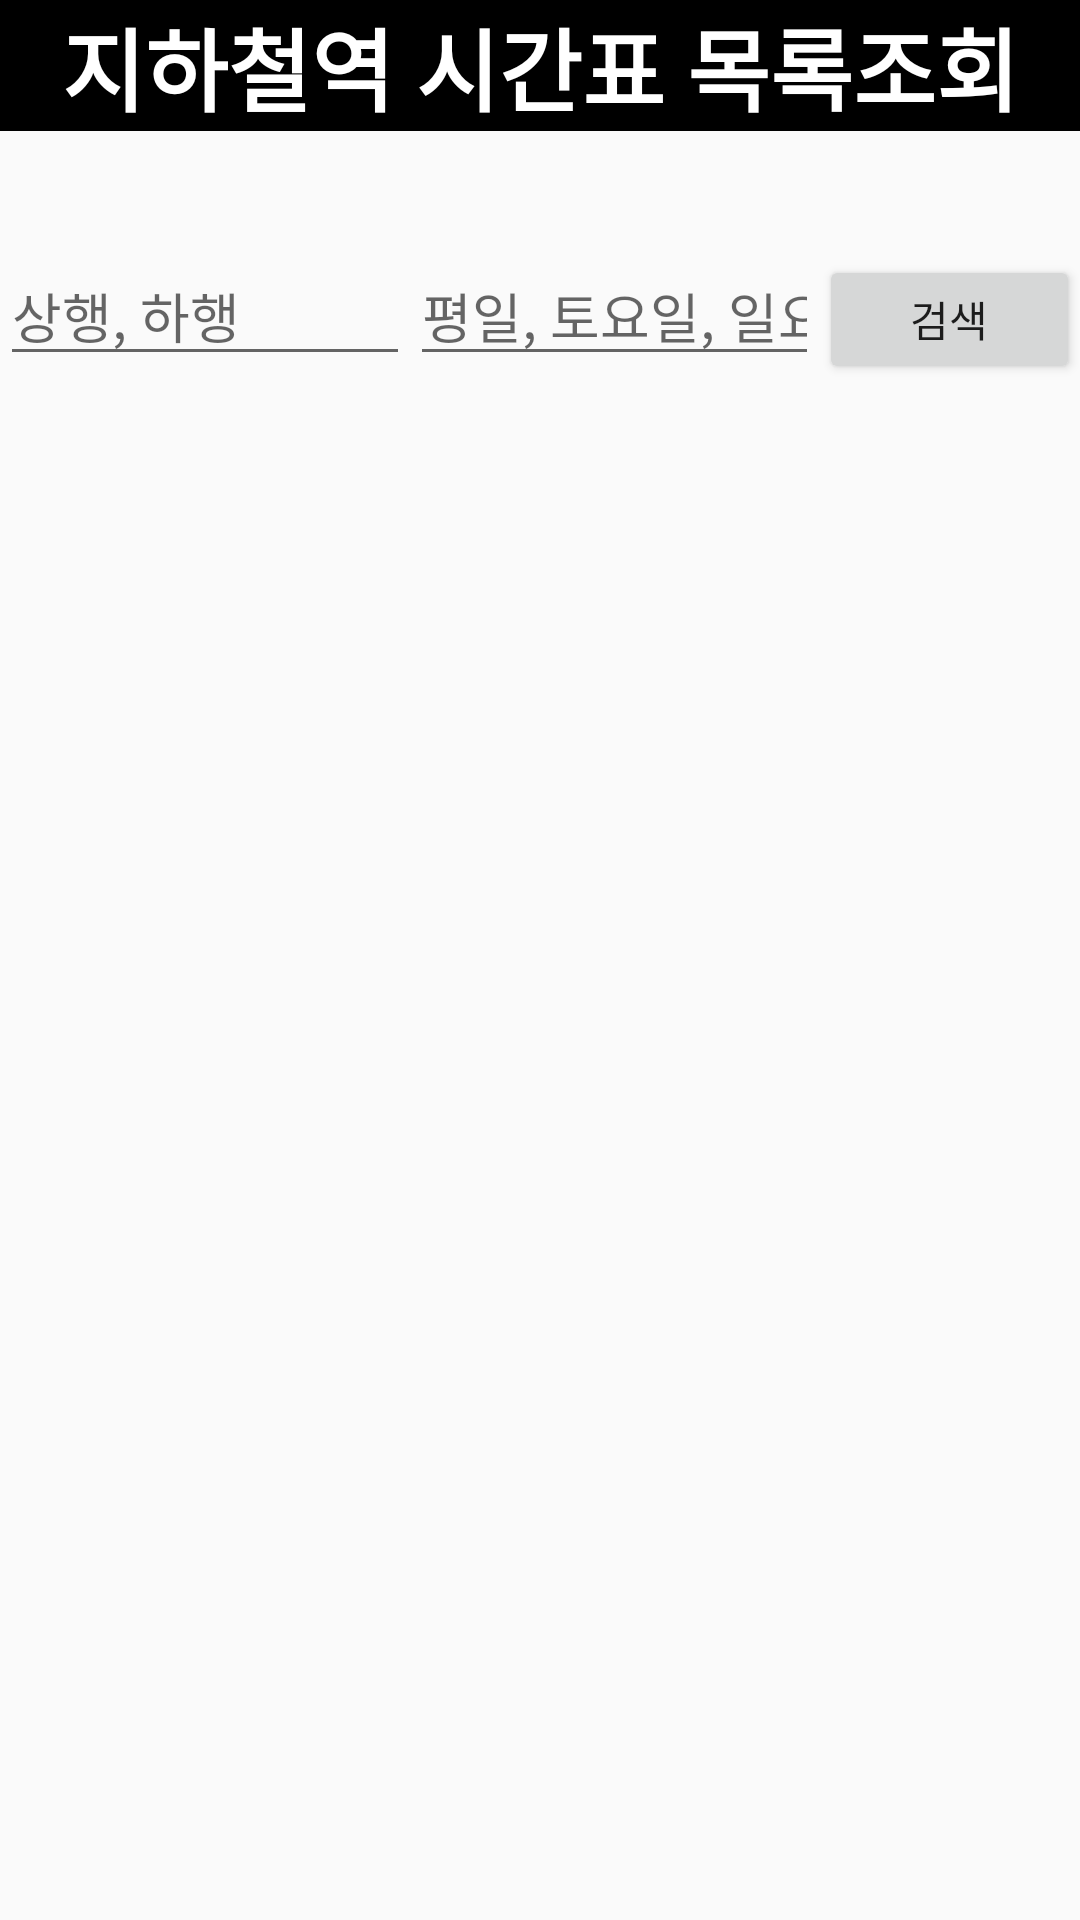

The Android layout XML behind this screen, and the referenced resources:
<!-- AndroidManifest.xml: application theme AppTheme -->
<!-- res/layout/activity_subway_findtimetable.xml -->
<?xml version="1.0" encoding="utf-8"?>
<androidx.constraintlayout.widget.ConstraintLayout xmlns:android="http://schemas.android.com/apk/res/android"
    xmlns:app="http://schemas.android.com/apk/res-auto"
    xmlns:tools="http://schemas.android.com/tools"
    android:layout_width="match_parent"
    android:layout_height="match_parent">

    <TextView
        android:id="@+id/textView2"
        android:layout_width="match_parent"
        android:layout_height="wrap_content"
        android:background="#000000"
        android:gravity="center"
        android:text="지하철역 시간표 목록조회"
        android:textColor="#ffffff"
        android:textSize="30dp"
        android:textStyle="bold"
        app:layout_constraintBottom_toBottomOf="parent"
        app:layout_constraintEnd_toEndOf="parent"
        app:layout_constraintHorizontal_bias="0.0"
        app:layout_constraintStart_toStartOf="parent"
        app:layout_constraintTop_toTopOf="parent"
        app:layout_constraintVertical_bias="0.0" />

    <LinearLayout
        android:id="@+id/linearLayout4"
        android:layout_width="0dp"
        android:layout_height="100dp"
        android:layout_marginTop="32dp"
        android:layout_marginBottom="192dp"
        android:orientation="horizontal"
        app:layout_constraintBottom_toBottomOf="parent"
        app:layout_constraintEnd_toEndOf="parent"
        app:layout_constraintHorizontal_bias="0.0"
        app:layout_constraintStart_toStartOf="parent"
        app:layout_constraintTop_toBottomOf="@+id/textView2"
        app:layout_constraintVertical_bias="0.023">

        <EditText
            android:id="@+id/upDownTypeCode"
            android:layout_width="match_parent"
            android:layout_height="wrap_content"

            android:layout_weight="1"
            android:hint="상행, 하행"
            android:imeOptions="actionSearch"
            android:inputType="text"/>

        <EditText
            android:id="@+id/dailyTypeCode"
            android:layout_width="match_parent"
            android:layout_height="wrap_content"
            android:layout_weight="1"
            android:hint="평일, 토요일, 일요일"
            android:imeOptions="actionSearch"
            android:inputType="text"/>

        <Button
            android:id="@+id/searchTimeTableBtn"
            android:layout_width="87dp"
            android:layout_height="43dp"
            android:text="검색"
            app:layout_constraintBottom_toBottomOf="parent"
            app:layout_constraintStart_toEndOf="@+id/upDownTypeCode"
            app:layout_constraintTop_toTopOf="parent"
            app:layout_constraintVertical_bias="0.21" />
    </LinearLayout>

    <ListView
        android:id="@+id/mySubwayListView"
        android:layout_width="match_parent"
        android:layout_height="50dp"
        android:layout_weight="1"
        app:layout_constraintBottom_toBottomOf="parent"
        app:layout_constraintEnd_toEndOf="parent"
        app:layout_constraintHorizontal_bias="0.0"
        app:layout_constraintStart_toStartOf="parent"
        app:layout_constraintTop_toBottomOf="@+id/frameLayout"
        app:layout_constraintVertical_bias="0.117" />

    <FrameLayout
        android:id="@+id/frameLayout"
        android:layout_width="0dp"
        android:layout_height="105dp"
        android:layout_marginBottom="300dp"
        app:layout_constraintBottom_toBottomOf="parent"
        app:layout_constraintEnd_toEndOf="parent"
        app:layout_constraintHorizontal_bias="0.0"
        app:layout_constraintStart_toStartOf="parent"
        app:layout_constraintTop_toBottomOf="@+id/linearLayout4">

        <ImageView
            android:id="@+id/timetableImageView"
            android:layout_width="match_parent"
            android:layout_height="105dp"
            app:layout_constraintBottom_toBottomOf="parent"
            app:layout_constraintEnd_toEndOf="parent"
            app:layout_constraintHorizontal_bias="0.0"
            app:layout_constraintStart_toStartOf="parent"
            app:layout_constraintTop_toTopOf="parent"
            app:layout_constraintVertical_bias="0.535" />

        <TextView
            android:id="@+id/subwayStationNm"
            android:layout_width="match_parent"
            android:layout_height="134dp"
            android:gravity="center"
            android:textSize="35dp"
            android:textStyle="bold"
            app:layout_constraintBottom_toBottomOf="parent"
            app:layout_constraintEnd_toEndOf="parent"
            app:layout_constraintHorizontal_bias="0.53"
            app:layout_constraintStart_toStartOf="@+id/timetableImageView"
            app:layout_constraintTop_toTopOf="parent"
            app:layout_constraintVertical_bias="0.541" />

    </FrameLayout>


</androidx.constraintlayout.widget.ConstraintLayout>
<!-- resources referenced by this layout -->
<resources>
  <style name="AppTheme" parent="Theme.AppCompat.Light.DarkActionBar">
          
          <item name="colorPrimary">@color/colorPrimary</item>
          <item name="colorPrimaryDark">@color/colorPrimaryDark</item>
          <item name="colorAccent">@color/colorAccent</item>
      </style>
  <!-- not gathered from this repository: default colours our renderer supplied (Android Studio template values) -->
  <color name="colorPrimary">#FF6200EE</color>
  <color name="colorPrimaryDark">#FF3700B3</color>
  <color name="colorAccent">#FF03DAC5</color>
</resources>
